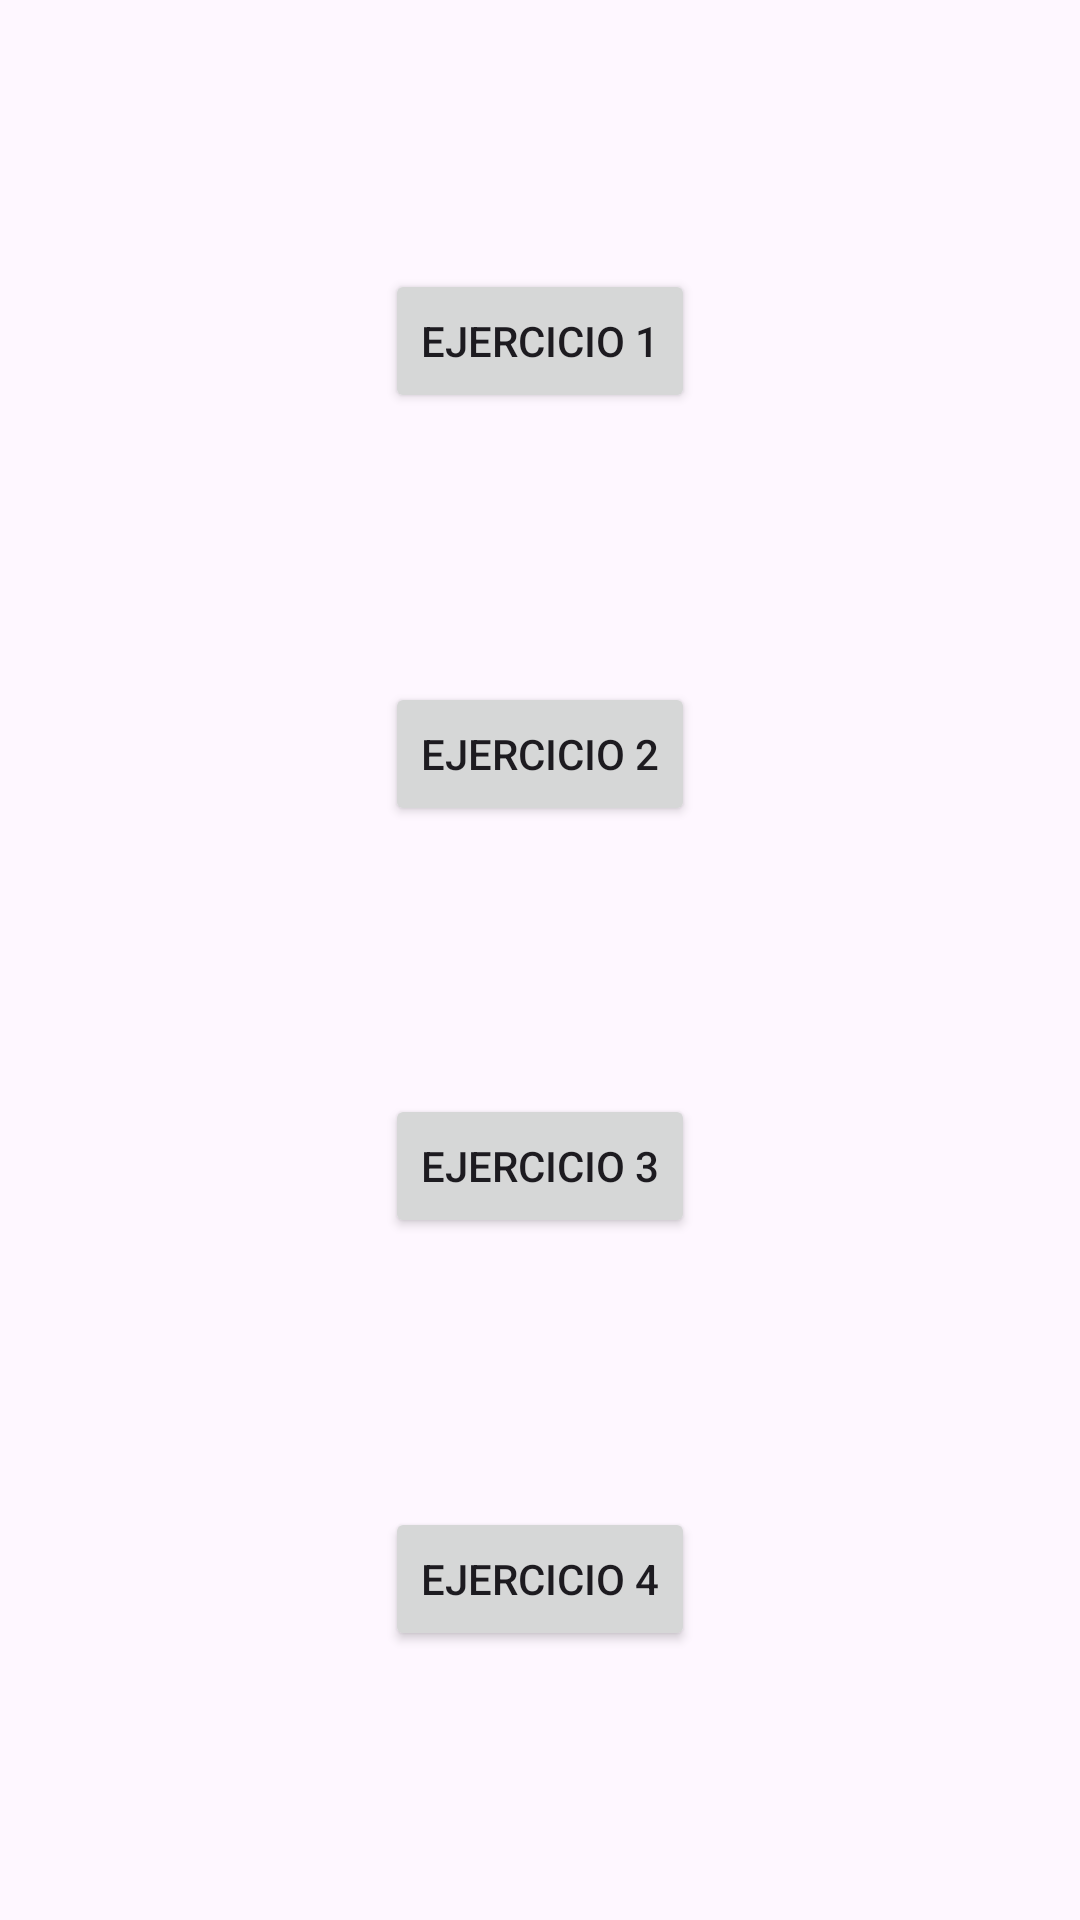

This screen was rendered from an Android layout file. Write that file and the resources it references.
<!-- AndroidManifest.xml: application theme Theme.DI_Recycler_Ej1 -->
<!-- res/layout/activity_menu_ejercicios.xml -->
<?xml version="1.0" encoding="utf-8"?>
<androidx.constraintlayout.widget.ConstraintLayout xmlns:android="http://schemas.android.com/apk/res/android"
    xmlns:app="http://schemas.android.com/apk/res-auto"
    xmlns:tools="http://schemas.android.com/tools"
    android:id="@+id/main"
    android:layout_width="match_parent"
    android:layout_height="match_parent"
    tools:context=".MenuEjercicios">

    <Button
        android:id="@+id/button"
        android:layout_width="wrap_content"
        android:layout_height="wrap_content"
        android:text="Ejercicio 1"
        app:layout_constraintBottom_toTopOf="@+id/button2"
        app:layout_constraintEnd_toEndOf="parent"
        app:layout_constraintStart_toStartOf="parent"
        app:layout_constraintTop_toTopOf="parent" />

    <Button
        android:id="@+id/button2"
        android:layout_width="wrap_content"
        android:layout_height="wrap_content"
        android:text="Ejercicio 2"
        app:layout_constraintBottom_toTopOf="@+id/button3"
        app:layout_constraintEnd_toEndOf="parent"
        app:layout_constraintStart_toStartOf="parent"
        app:layout_constraintTop_toBottomOf="@+id/button" />

    <Button
        android:id="@+id/button3"
        android:layout_width="wrap_content"
        android:layout_height="wrap_content"
        android:text="Ejercicio 3"
        app:layout_constraintBottom_toTopOf="@+id/button4"
        app:layout_constraintEnd_toEndOf="parent"
        app:layout_constraintStart_toStartOf="parent"
        app:layout_constraintTop_toBottomOf="@+id/button2" />

    <Button
        android:id="@+id/button4"
        android:layout_width="wrap_content"
        android:layout_height="wrap_content"
        android:text="Ejercicio 4"
        app:layout_constraintBottom_toBottomOf="parent"
        app:layout_constraintEnd_toEndOf="parent"
        app:layout_constraintStart_toStartOf="parent"
        app:layout_constraintTop_toBottomOf="@+id/button3" />
</androidx.constraintlayout.widget.ConstraintLayout>
<!-- resources referenced by this layout -->
<resources>
  <style name="Theme.DI_Recycler_Ej1" parent="Base.Theme.DI_Recycler_Ej1" />
  <style name="Base.Theme.DI_Recycler_Ej1" parent="Theme.Material3.DayNight.NoActionBar">
          
          
      </style>
</resources>
